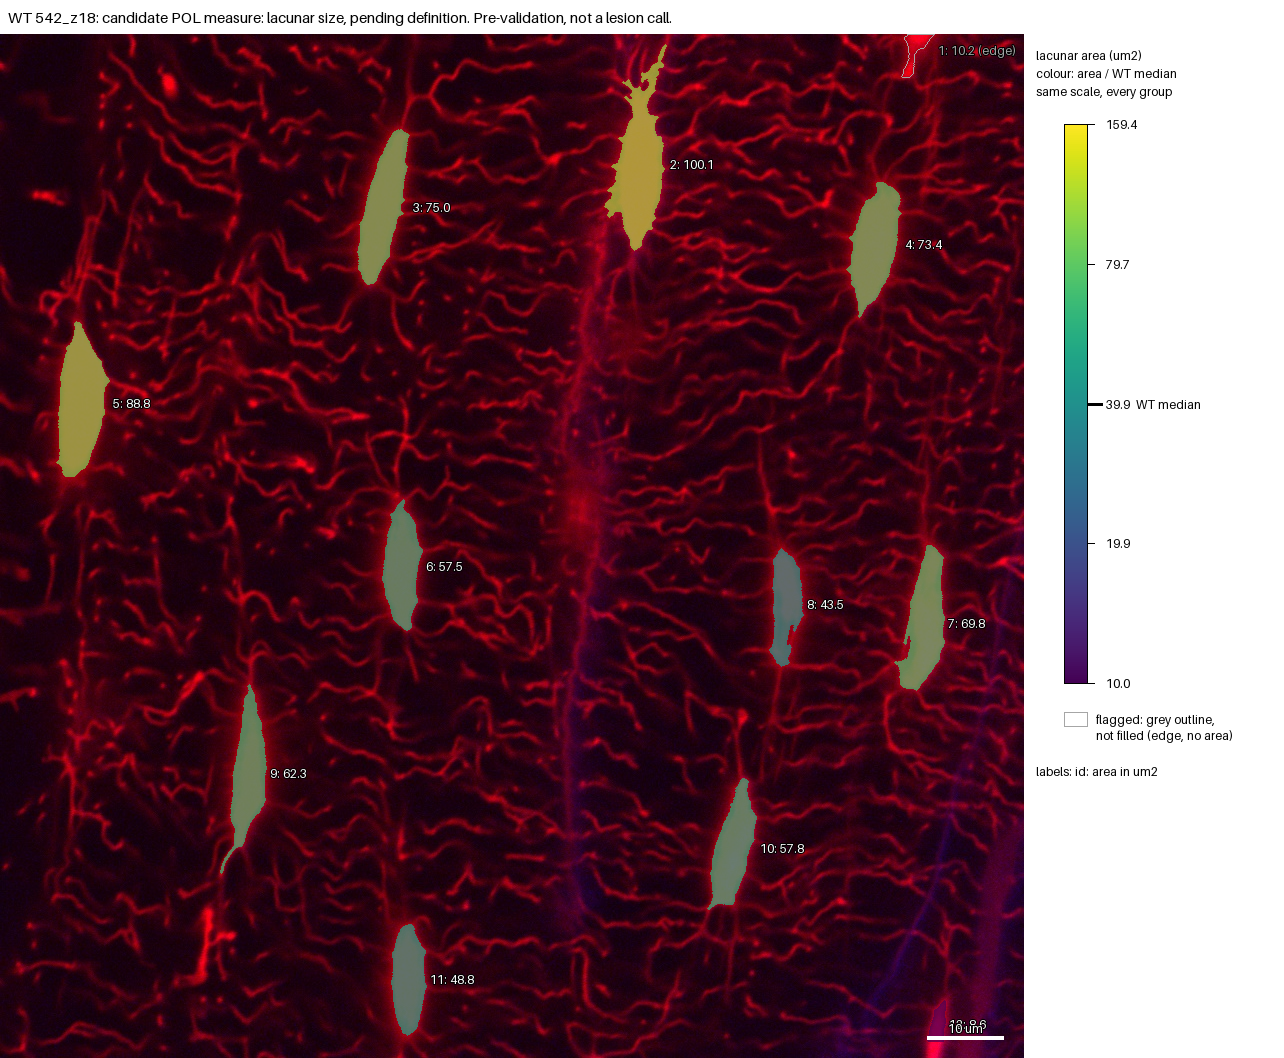

The file beside this chart, header and first rows:
id, area_um2, ratio_to_WT_median, flag
1, 10.17, , edge
2, 100.1, 2.512, 
3, 75, 1.882, 
4, 73.38, 1.841, 
5, 88.79, 2.228, 
6, 57.54, 1.444, 
7, 69.85, 1.752, 
8, 43.47, 1.091, 
9, 62.26, 1.562, 
10, 57.81, 1.45, 
11, 48.84, 1.225, 
12, 8.585, 0.2154, 
